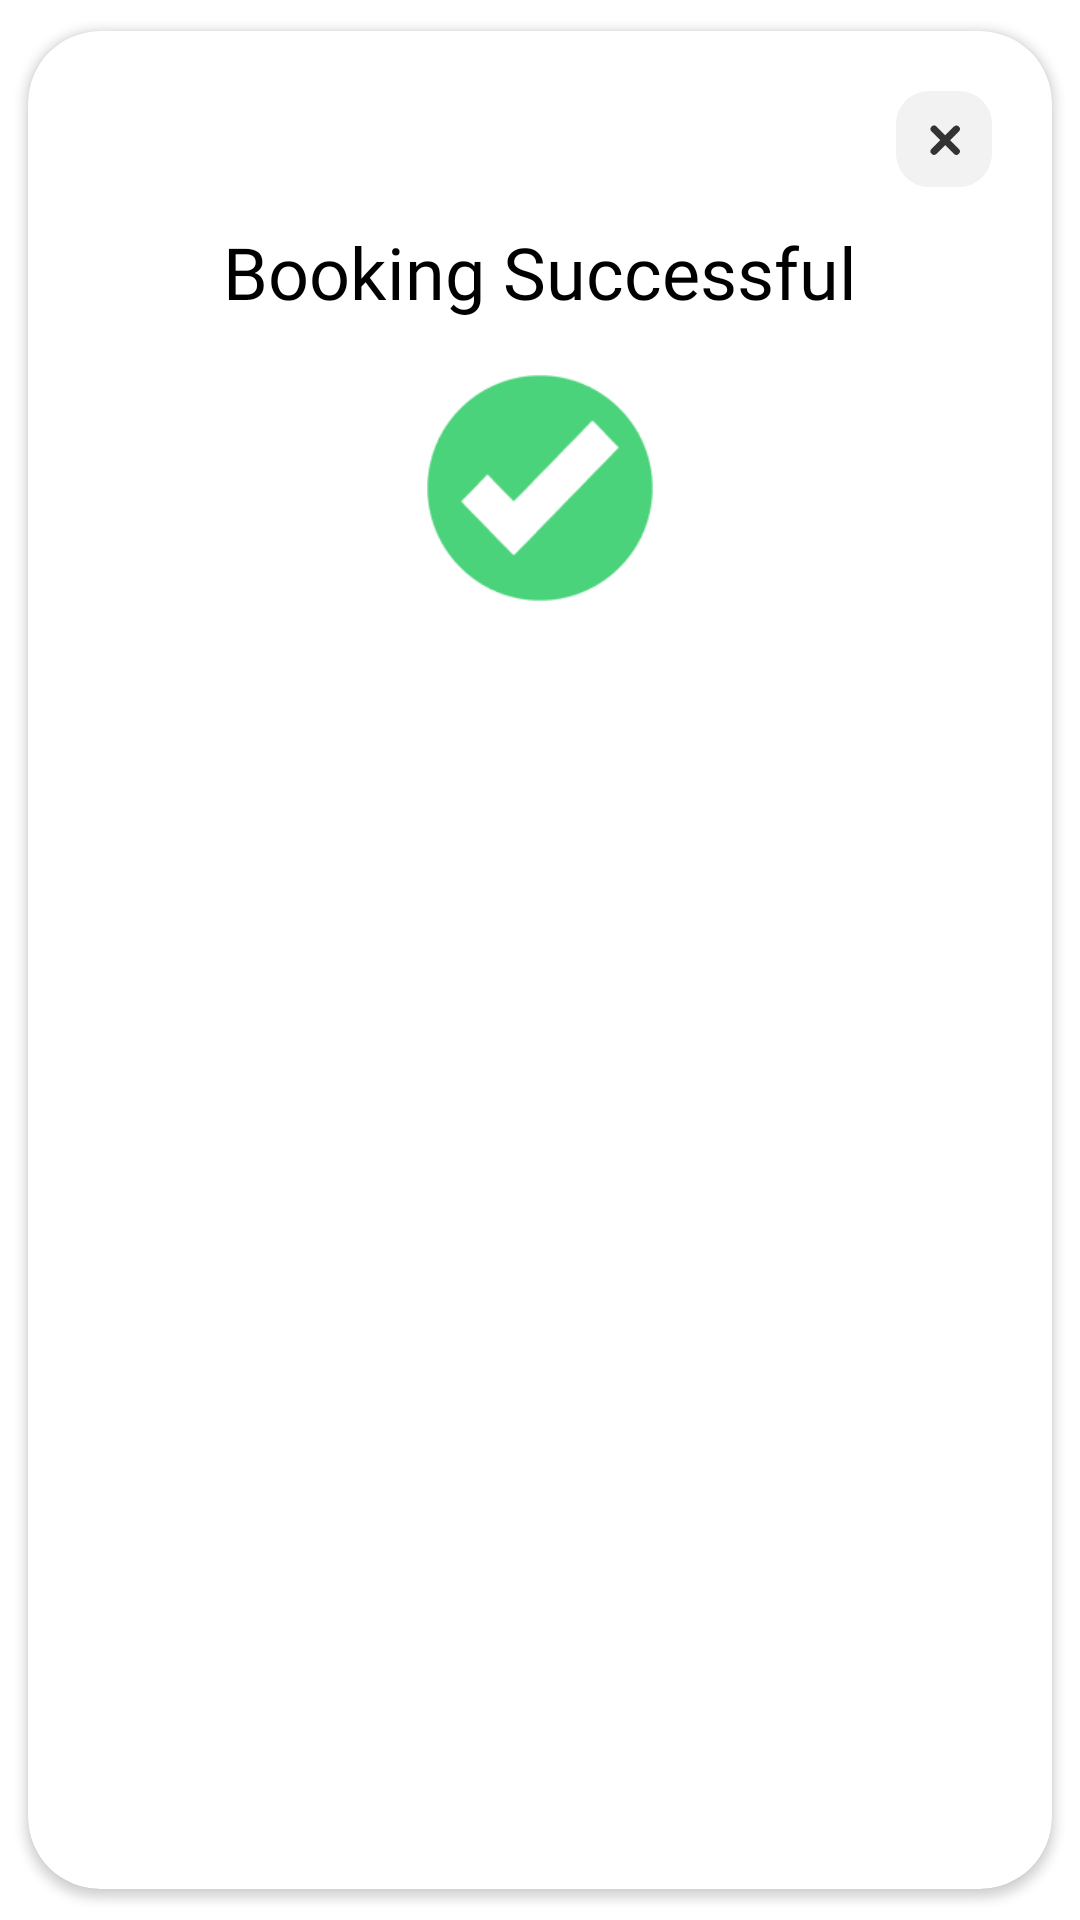

Layout XML and referenced resources for this Android screen:
<!-- AndroidManifest.xml: application theme Theme.Medicare -->
<!-- res/layout/booking_confirm_dialog.xml -->
<?xml version="1.0" encoding="utf-8"?>
<androidx.cardview.widget.CardView xmlns:android="http://schemas.android.com/apk/res/android"
    android:layout_width="match_parent"
    xmlns:app="http://schemas.android.com/apk/res-auto"
    xmlns:tools="http://schemas.android.com/tools"
    android:layout_margin="8dp"
    app:cardCornerRadius="24dp"
    android:id="@+id/card_background"
    app:cardUseCompatPadding="true"
    android:layout_height="wrap_content">

    <LinearLayout
        android:layout_width="match_parent"
        android:orientation="vertical"
        android:padding="16dp"
        android:layout_height="wrap_content">

        <ImageView
            android:layout_width="wrap_content"
            android:layout_gravity="right"
            android:id="@+id/img_close"
            android:padding="4dp"
            android:src="@drawable/ic_close_round"
            android:layout_height="wrap_content"/>


        <TextView
            android:layout_width="wrap_content"
            android:textSize="24sp"
            android:layout_marginTop="8dp"
            android:layout_gravity="center_horizontal"
            android:text="Booking Successful"
            android:textColor="@color/black"
            android:fontFamily="@font/uber_move_bold"
            android:layout_height="wrap_content"/>

        <ImageView
            android:layout_width="80dp"
            android:layout_gravity="center"
            android:layout_marginTop="16dp"
            android:layout_marginBottom="24dp"
            android:src="@drawable/img_comfirm"
            android:layout_height="80dp"/>

    </LinearLayout>


</androidx.cardview.widget.CardView>
<!-- resources referenced by this layout -->
<resources>
  <color name="black">#FF000000</color>
  <!-- drawable ic_close_round (drawable) -->
  <vector xmlns:android="http://schemas.android.com/apk/res/android"
      android:width="32dp"
      android:height="32dp"
      android:viewportWidth="32"
      android:viewportHeight="32">
    <path
        android:pathData="M11,0L21,0A11,11 0,0 1,32 11L32,21A11,11 0,0 1,21 32L11,32A11,11 0,0 1,0 21L0,11A11,11 0,0 1,11 0z"
        android:fillColor="#f2f2f2"/>
    <path
        android:pathData="M20.6,12.2a0.664,0.664 0,0 0,-0.94 0L16.395,15.455 13.135,12.195a0.665,0.665 0,0 0,-0.94 0.94l3.26,3.26L12.195,19.655a0.665,0.665 0,0 0,0.94 0.94l3.26,-3.26L19.655,20.6a0.665,0.665 0,0 0,0.94 -0.94l-3.26,-3.26L20.6,13.135A0.668,0.668 0,0 0,20.6 12.2Z"
        android:strokeWidth="1"
        android:fillColor="#333"
        android:strokeColor="#333"/>
  </vector>
  <!-- drawable img_comfirm: png bitmap (drawable, 3885 bytes) -->
  <style name="Theme.Medicare" parent="Base.Theme.Medicare" />
  <style name="Base.Theme.Medicare" parent="Theme.MaterialComponents.Light.NoActionBar">
          
          
          <item name="android:statusBarColor">?attr/colorAccent</item>
          <item name="colorPrimary">@color/colorPrimary</item>
          <item name="colorPrimaryVariant">@color/colorPrimary</item>
          <item name="colorOnPrimary">@color/white</item>
      </style>
  <color name="colorPrimary">#3FD5DF</color>
  <color name="white">#FFFFFFFF</color>
</resources>
